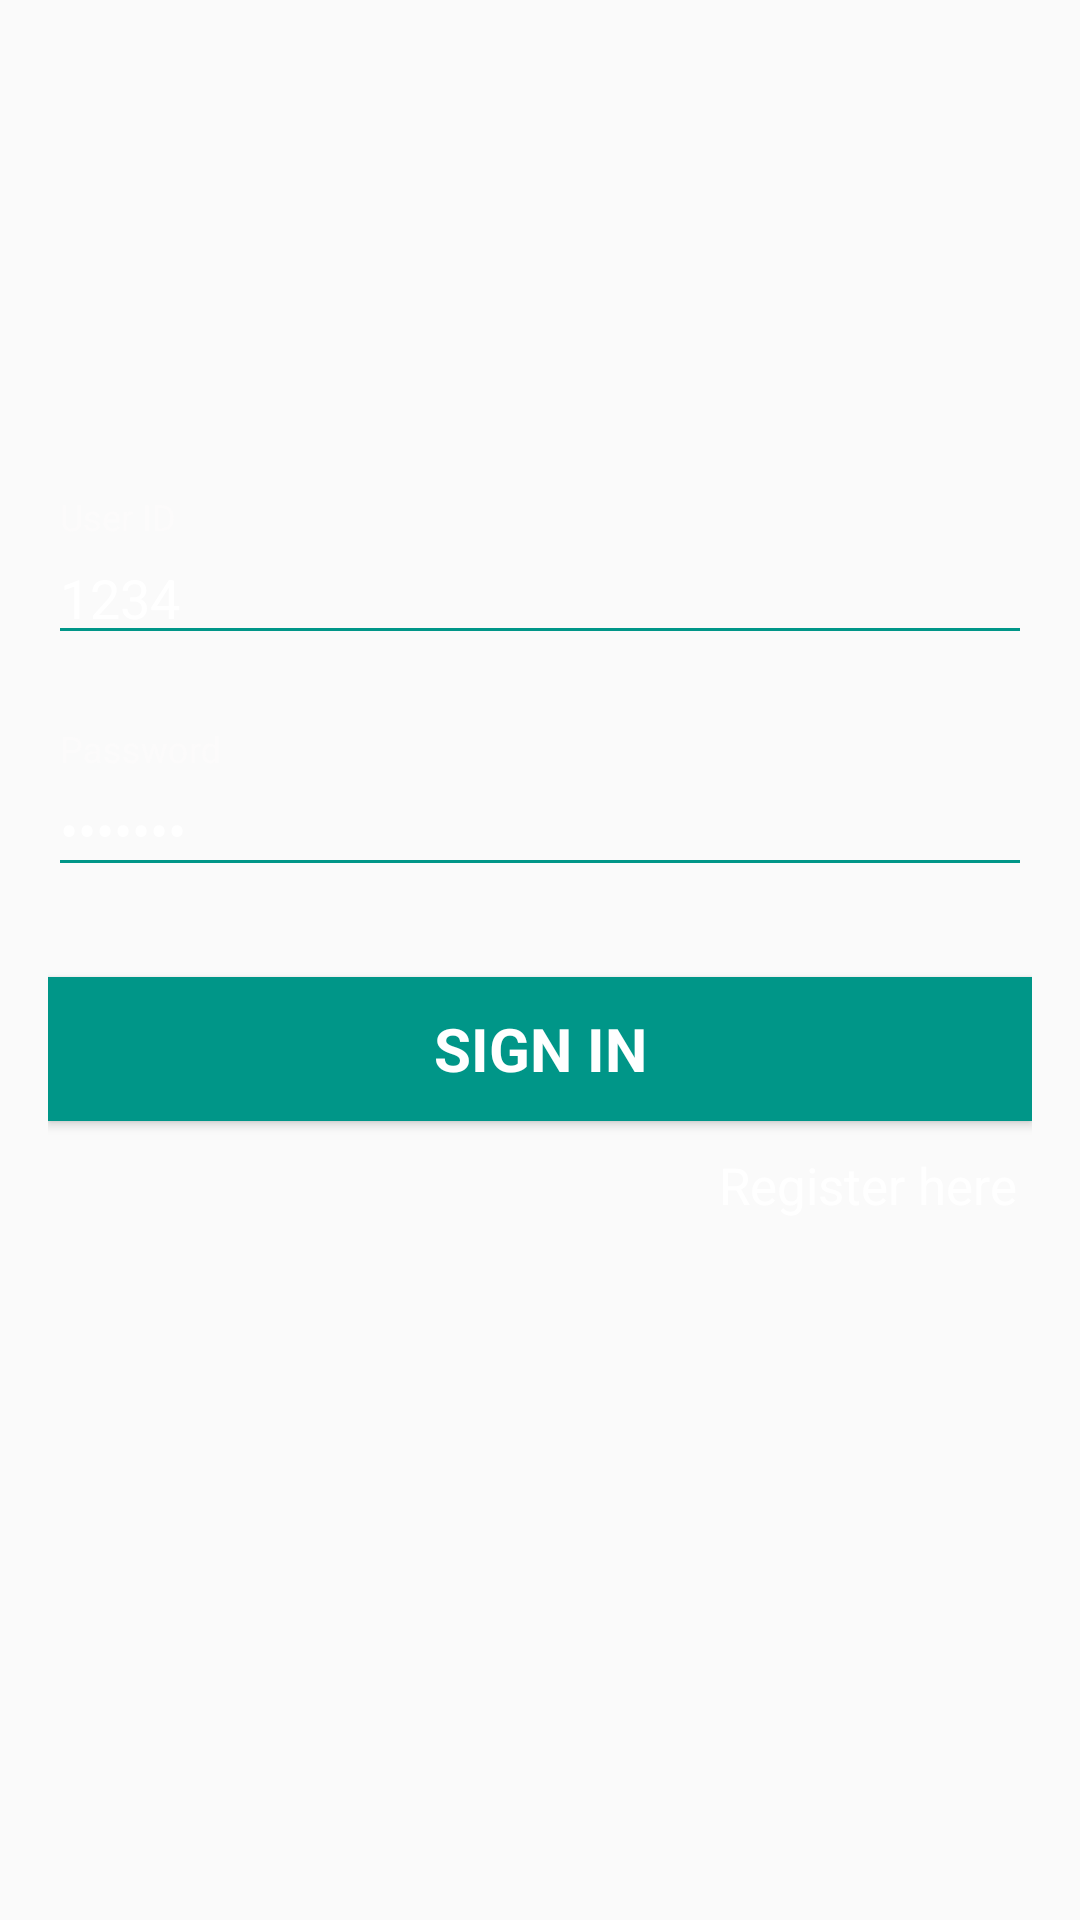

The Android layout XML behind this screen, and the referenced resources:
<!-- AndroidManifest.xml: application theme AppTheme -->
<!-- res/layout/activity_login.xml -->
<?xml version="1.0" encoding="utf-8"?>
<LinearLayout xmlns:android="http://schemas.android.com/apk/res/android"
    xmlns:tools="http://schemas.android.com/tools"
    android:layout_width="match_parent"
    android:layout_height="match_parent"
    android:gravity="center_horizontal"
    android:background="@mipmap/bgimage"
    android:orientation="vertical"
    android:paddingLeft="@dimen/activity_horizontal_margin"
    android:paddingTop="@dimen/activity_vertical_margin"
    android:paddingRight="@dimen/activity_horizontal_margin"
    android:paddingBottom="@dimen/activity_vertical_margin"
    tools:context=".view.LoginActivity">

    
    <ProgressBar
        android:id="@+id/login_progress"
        style="?android:attr/progressBarStyleLarge"
        android:layout_width="wrap_content"
        android:layout_height="wrap_content"
        android:layout_marginBottom="8dp"
        android:visibility="gone" />

  

        <LinearLayout
            android:id="@+id/email_login_form"
            android:layout_width="match_parent"
            android:layout_marginTop="150dp"
            android:layout_height="wrap_content"
            android:orientation="vertical">

            <android.support.design.widget.TextInputLayout
                android:layout_width="match_parent"
                android:theme="@style/TextInputLayoutAppearance"
                android:textColorHint="#FCFBFB"
                android:backgroundTint="#4CAF50"
                android:layout_height="wrap_content">

                <EditText
                    android:id="@+id/email"
                    android:layout_width="match_parent"
                    android:layout_height="wrap_content"
                    android:hint="User ID"
                    android:text="1234"
                    android:inputType="number"
                    android:textSize="18sp"
                    android:maxLines="1"
                    android:textColor="#ffff"
                    android:singleLine="true" />

            </android.support.design.widget.TextInputLayout>

            <android.support.design.widget.TextInputLayout
                android:layout_width="match_parent"
                android:layout_marginTop="25dp"
                android:theme="@style/TextInputLayoutAppearance"
                android:textColorHint="#FCFBFB"
                android:layout_height="wrap_content">

                <EditText
                    android:id="@+id/password"
                    android:layout_width="match_parent"
                    android:layout_height="wrap_content"
                    android:hint="@string/prompt_password"
                    android:text="dbs1234"
                    android:imeActionId="6"
                    android:imeActionLabel="@string/action_sign_in_short"
                    android:imeOptions="actionUnspecified"
                    android:inputType="textPassword"
                    android:maxLines="1"
                    android:textColor="#ffff"
                    android:textSize="18sp"
                    android:singleLine="true" />

            </android.support.design.widget.TextInputLayout>

            <Button
                android:id="@+id/email_sign_in_button"
                style="?android:textAppearanceSmall"
                android:layout_width="match_parent"
                android:layout_height="wrap_content"
                android:layout_marginTop="30dp"
                android:text="@string/action_sign_in"
                android:textSize="20sp"
                android:textColor="#ffff"
                android:background="#009688"
                android:textStyle="bold" />
            <TextView
                android:id="@+id/tv_register"
                android:layout_marginTop="10dp"
                android:layout_marginRight="5dp"
                android:layout_gravity="end"
                android:clickable="true"
                android:text="Register here"
                android:layout_width="wrap_content"
                android:textColor="#ffff"
                android:textSize="17sp"
                android:layout_height="wrap_content" />

        </LinearLayout>

</LinearLayout>
<!-- resources referenced by this layout -->
<resources>
  <dimen name="activity_horizontal_margin">16dp</dimen>
  <dimen name="activity_vertical_margin">16dp</dimen>
  <string name="action_sign_in">Sign in</string>
  <string name="action_sign_in_short">Sign in</string>
  <string name="prompt_password">Password</string>
  <style name="TextInputLayoutAppearance" parent="Widget.Design.TextInputLayout">
          
          <item name="hintTextAppearance">@style/HintText</item>
          <item name="errorTextAppearance">@style/ErrorText</item>
          <item name="android:textColor">#03A9F4</item>
          <item name="android:textColorHint">#FFFFFF</item>
          <item name="colorControlNormal">#009688</item>
          <item name="colorControlActivated">#7DFF87</item>
          <item name="colorControlHighlight">#FFC107</item>
      </style>
  <style name="AppTheme" parent="Theme.AppCompat.Light.DarkActionBar">
          
          <item name="colorPrimary">@color/colorPrimary</item>
          <item name="colorPrimaryDark">@color/colorPrimaryDark</item>
          <item name="colorAccent">@color/colorAccent</item>
      </style>
  <style name="HintText" parent="TextAppearance.AppCompat">
          <item name="android:textColor">#FFFFFF</item>
          <item name="android:textSize">14sp</item>
      </style>
  <style name="ErrorText" parent="TextAppearance.AppCompat">
          <item name="android:textColor">#FFFFFF</item>
          <item name="android:textSize">16sp</item>
      </style>
  <color name="colorPrimary">#008577</color>
  <color name="colorPrimaryDark">#00574B</color>
  <color name="colorAccent">#D81B60</color>
</resources>
